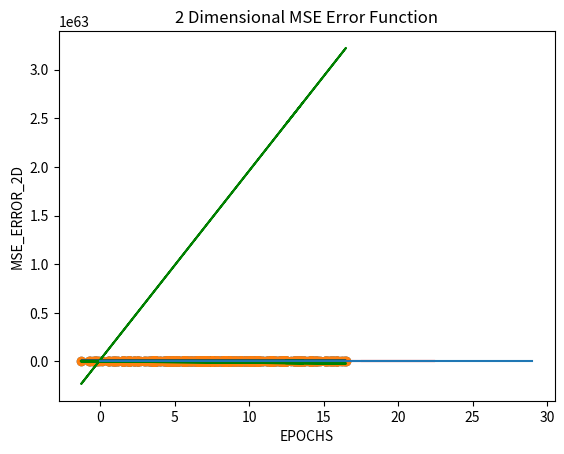

The script that saved this image: (Note: this script raises an exception after producing the figure.)
import matplotlib.pyplot as plt
import numpy as np
from mpl_toolkits.mplot3d import Axes3D
angle = np.arange(0,7,0.015)
np.random.seed(1)
r = np.random.randint(0,10,angle.shape[0])
xx= r * np.cos(angle) + 7.5
yy= r * np.sin(angle) + 8.5

xt = []
sum2 = 0
p =[]
y_predd = []
sum3=[]


#we need to convert x1 and y1 to array to use in the gradient descent method
x1 = np.array(xx)
y1 = np.array(yy)
plt.scatter(x1,y1)

###closed equation and find the best line to classify data###
xtest = np.array([[2],[0.1],[1.75],[1.25],[1.7],[1.2],[22.5],[17.6]])
x =np.c_[np.ones((len(x1),1)),x1]
zaviye = np.linalg.inv(x.T.dot(x)).dot(x.T).dot(y1)
xtestb = np.c_[np.ones((len(xtest),1)),xtest]
ypred = xtestb.dot(zaviye)
plt.title('2 Dimensional Closed Equation ')
plt.plot(xtest,ypred,'r')
plt.show()

m =0
c =0
M=[]
C=[]

###gradient descent method and after some epochs we'll converg to a best line to classify data###

l = 0.9 #learning rate 
epochs = 30

n = int(len(x1))
#define a function to draw a line to converg a line
#y_pred = m*x1 + c 
def plot_line( y , data_points,i) :
    x_values = data_points#[ i for i in range(int(min(data_points))-1 , int(max(data_points))+2)]
    y_values = y #[ y_pred for x in x_values]
    if 0<=i<10  :
        plt.plot(x_values, y_values, 'orange')
    if 10<=i<20:
        plt.plot(x_values, y_values, 'blue')
    if 20<=i<30:
        plt.plot(x_values, y_values, 'green')
# we define a for loop to find a best line after some epochs


for i in range(epochs):
    y_pred = m*x1 + c
    d_m = (2/n) * sum(x1 * (y_pred - y1[i]))
    d_c = (2/n) * sum(y_pred - y1[i])
    m = m - l * d_m #update m in each iteration
    c = c - l * d_c #update c in each iteration
    M.append(m)
    C.append(c)
    plot_line(y_pred,x1,i)
#draw a circle again
print('Optimum m in "y = m * x + c" is {}'.format(M[29]))
print('Optimum c in "y = m * x + c" is {}'.format(C[29]))
plt.title('2 Dimensional Gradient Descent ')
plt.scatter(x1,y1)
plt.xlabel('X')
plt.ylabel('Y')
plt.show()
#we define a mean square error function to find a error in every update and epoch
sum2=0
sm = []
smm=[]
smm1 = []
epoch = np.arange(30)

for j in range(len(M)):
    for i in range(len(x1)):
        y = M[j] * x1[i] + C[j]
        y_predd.append(y)
    for i in range(len(x1)):
        #mean square error formula
        sum2 = (1/len(y_predd))*(((y1[i] - y_predd[i])*(y1[i] - y_predd[i])))
        smm.append(sum2)
        smm1.append(sum2)
        sum2 = 0
    sm.append(np.sum(smm))
    smm = []
#we draw a 2 dimensional plot for error function that we found
plt.title('2 Dimensional MSE Error Function')
plt.plot(sm)
plt.xlabel('EPOCHS')
plt.ylabel('MSE_ERROR_2D')
plt.show()

    
def draw_3d_plot():
    #we draw a 3 dimensional plot for error function that we found
    x11,x12= np.meshgrid(sm,sm)
    z11,z12 = np.meshgrid(M,C)
    fig = plt.figure(figsize = (8,8))
    ax = fig.gca(projection = '3d')
    s= ax.plot_surface(z11,z12,x11,cmap = plt.cm.rainbow)
    cset = ax.contour(z11,z12,x11,zdir='z',offset=0,cmap = plt.cm.rainbow)#define contour for 3D plot
    plt.title('3 Dimensional Error Function with draw 3 Dimensional contour')
    plt.ylabel('C : from y_pred = x * M + C')
    plt.xlabel('M : from y_pred = x * M + C')
    plt.show()
    plt.title('2 Dimensional contour by showing direction of convergence')
    plt.xlabel('M : from y_pred = x * M + C')
    plt.ylabel('Error')
    plt.contourf(z11,x12,x11)# define a 2 dimensional countor for 3D plot
    plt.colorbar();
    plt.scatter(z11,x11,marker='v',color="yellow")
    plt.show()
draw_3d_plot()
#we define a MAE function to find a error in every update and epoch
sum2=0
sm = []
smm=[]
for j in range(len(M)):
    for i in range(len(x1)):
        y = M[j] * x1[i] + C[j]
        y_predd.append(y)
    for i in range(len(x1)):
        sum2 = (1/len(y_predd))*abs(((y1[i] - y_predd[i])))
        smm.append(sum2)
        sum2 = 0
    sm.append(np.sum(smm))
    smm = []
plt.title('2 Dimensional MAE Error Function')
plt.plot(sm)
plt.xlabel('EPOCHS')
plt.ylabel('MSA_ERROR_2D')
plt.show()
draw_3d_plot()
plt.show()
#we define a UKA function to find a error in every update and epoch
sum2=0
sm = []
smm=[]
for j in range(len(M)):
    for i in range(len(x1)):
        y = M[j] * x1[i] + C[j]
        y_predd.append(y)
    for i in range(len(x1)):
        sum2 = (1/len(y_predd))*((y1[i] - y_predd[i]))
        smm.append(sum2)
        sum2 = 0
    sm.append(np.sum(smm))
    smm = []
plt.title('2 Dimensional UKE Error Function')
plt.plot(sm)
plt.xlabel('EPOCHS')
plt.ylabel('UKE_ERROR_2D')
plt.show()
draw_3d_plot()



    




